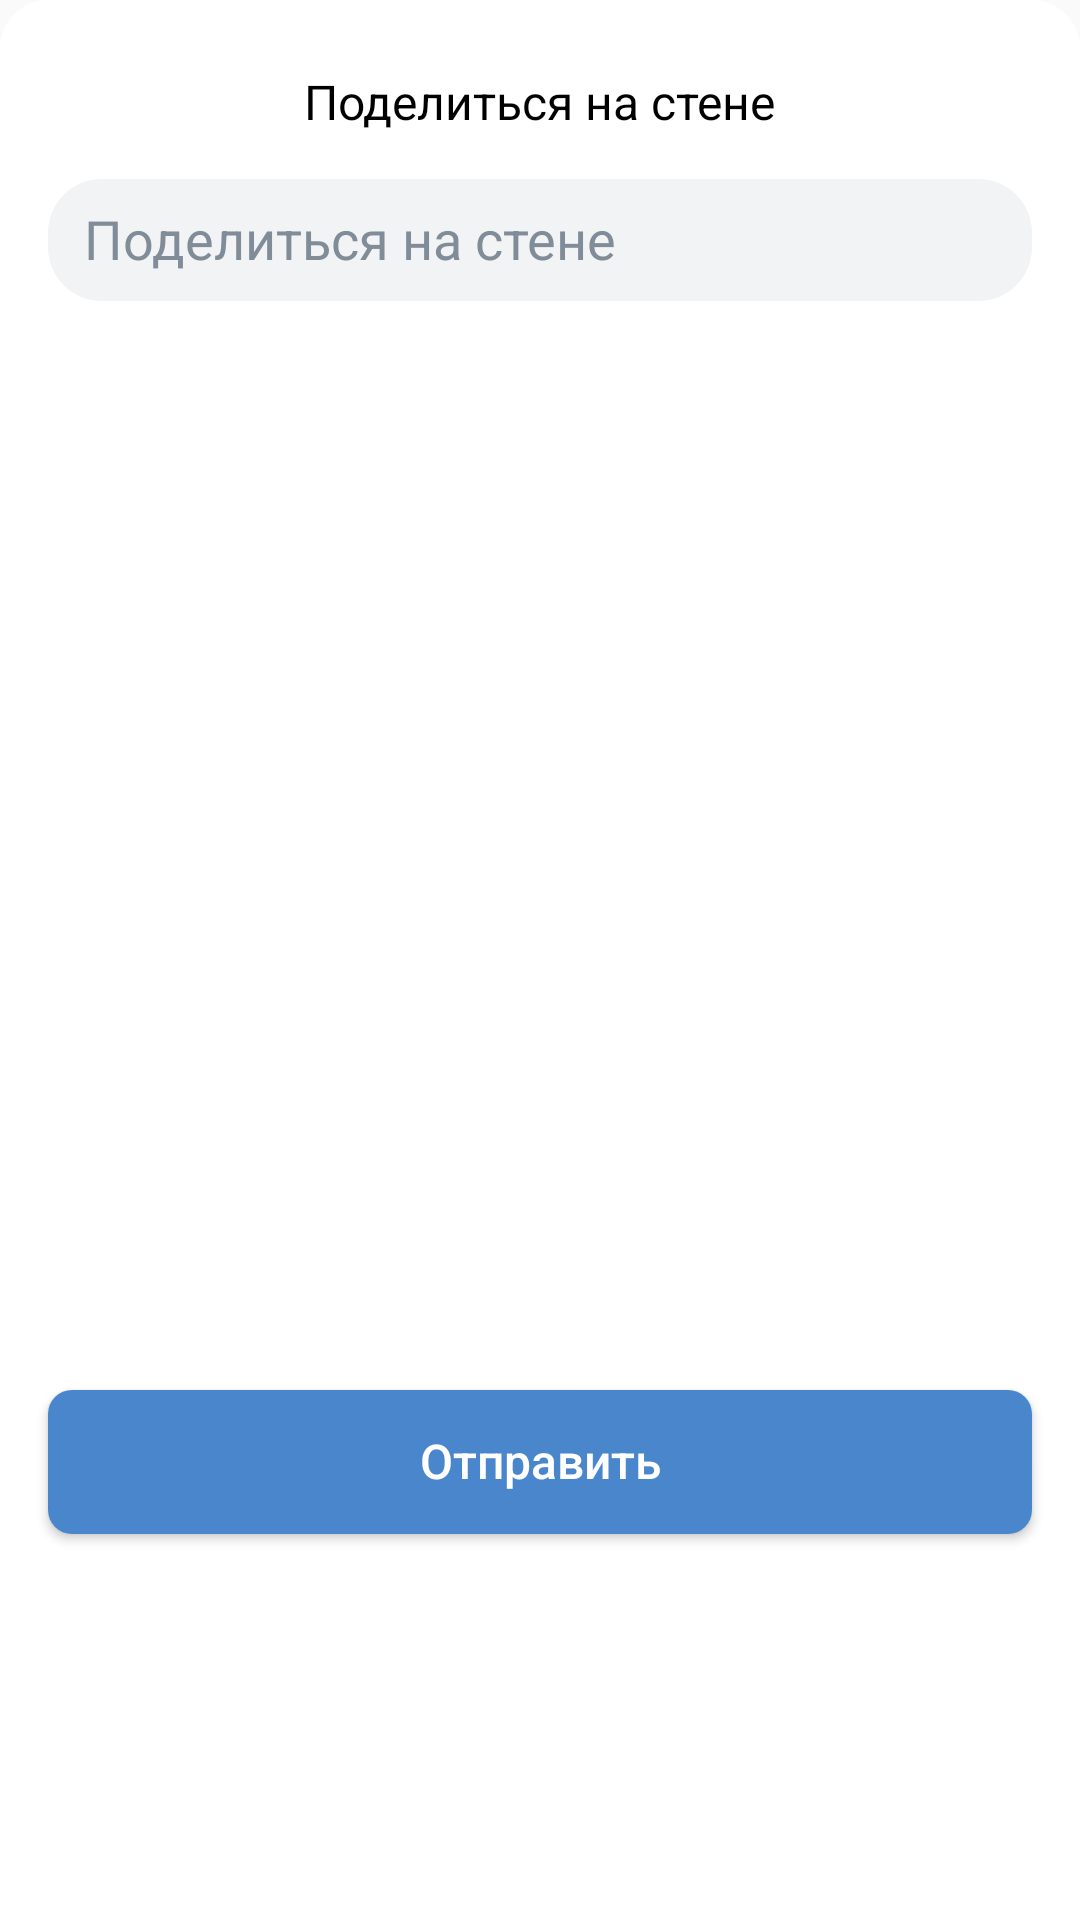

This screen was rendered from an Android layout file. Write that file and the resources it references.
<!-- AndroidManifest.xml: application theme AppTheme -->
<!-- res/layout/bottom_sheet_layout.xml -->
<?xml version="1.0" encoding="utf-8"?>
<androidx.constraintlayout.widget.ConstraintLayout
    xmlns:android="http://schemas.android.com/apk/res/android"
    xmlns:app="http://schemas.android.com/apk/res-auto"
    android:id="@+id/fragment_history_menu_bottom"
    android:layout_width="match_parent"
    android:layout_height="wrap_content"
    android:orientation="vertical"
    android:gravity="center"
    android:background="@drawable/bottom_sheet_background"
    app:layout_behavior="android.support.design.widget.BottomSheetBehavior" >

    <TextView
        android:id="@+id/titleView"
        android:layout_width="wrap_content"
        android:layout_height="wrap_content"
        android:layout_gravity="center"
        android:layout_marginTop="15dp"
        android:text="@string/share_on_the_wall"
        android:textColor="@color/colorBlack"
        android:textSize="16sp"
        app:layout_constraintTop_toTopOf="parent"
        app:layout_constraintStart_toStartOf="parent"
        app:layout_constraintEnd_toEndOf="parent" />

    <ImageView
        android:id="@+id/dismissView"
        android:layout_width="48dp"
        android:layout_height="48dp"
        android:layout_marginEnd="2dp"
        android:layout_marginTop="2dp"
        android:padding="12dp"
        android:src="@drawable/ic_dismiss_24"
        app:layout_constraintTop_toTopOf="parent"
        app:layout_constraintEnd_toEndOf="parent" />

    <EditText
        android:id="@+id/commentView"
        android:layout_width="match_parent"
        android:layout_height="wrap_content"
        android:layout_gravity="center"
        android:textColor="@color/colorBlack"
        android:layout_marginTop="15dp"
        android:layout_marginStart="16dp"
        android:layout_marginEnd="16dp"
        android:paddingStart="12dp"
        android:paddingEnd="12dp"
        android:paddingTop="7.5dp"
        android:paddingBottom="8.5dp"
        android:hint="@string/share_on_the_wall"
        android:textColorHint="@color/colorDescription"
        android:background="@drawable/comment_background"
        app:layout_constraintTop_toBottomOf="@id/titleView" />

    <ImageView
        android:id="@+id/photoView"
        android:layout_width="328dp"
        android:layout_height="218dp"
        android:layout_marginEnd="16dp"
        android:layout_marginStart="16dp"
        android:layout_marginTop="12dp"
        app:layout_constraintTop_toBottomOf="@id/commentView"
        app:layout_constraintEnd_toEndOf="parent"
        app:layout_constraintStart_toStartOf="parent" />

    <Button
        android:id="@+id/sendButton"
        android:layout_width="match_parent"
        android:layout_height="wrap_content"
        android:layout_marginTop="24dp"
        android:layout_marginStart="16dp"
        android:layout_marginEnd="16dp"
        android:layout_marginBottom="12dp"
        android:background="@drawable/round_corners_button"
        android:text="@string/send"
        android:textColor="@color/colorWhite"
        android:textSize="16sp"
        android:textAllCaps="false"
        app:layout_constraintTop_toBottomOf="@+id/photoView"
        app:layout_constraintStart_toStartOf="parent"
        app:layout_constraintEnd_toEndOf="parent"
        app:layout_constraintBottom_toBottomOf="parent" />

</androidx.constraintlayout.widget.ConstraintLayout>
<!-- resources referenced by this layout -->
<resources>
  <color name="colorBlack">#000000</color>
  <color name="colorDescription">#818C99</color>
  <color name="colorWhite">#FFFFFF</color>
  <!-- drawable bottom_sheet_background (drawable) -->
  <shape xmlns:android="http://schemas.android.com/apk/res/android">
      <corners
          android:topLeftRadius="16dp"
          android:topRightRadius="16dp" />
      <solid
          android:color="#FFFFFF"/>
      <padding
          android:bottom="8dp"
          android:top="8dp"/>
  </shape>
  <!-- drawable comment_background (drawable) -->
  <shape xmlns:android="http://schemas.android.com/apk/res/android">
      <corners
          android:radius="18dp" />
      <solid
          android:color="#F2F3F5"/>
  </shape>
  <!-- drawable round_corners_button (drawable) -->
  <shape xmlns:android="http://schemas.android.com/apk/res/android">
      <corners
          android:radius="8dp"/>
      <solid
          android:color="#4986CC"/>
      <padding
          android:bottom="8.5dp"
          android:top="7.5dp"
          android:left="16dp"
          android:right="16dp" />
  </shape>
  <string name="send">Отправить</string>
  <string name="share_on_the_wall">Поделиться на стене</string>
  <style name="AppTheme" parent="Theme.AppCompat.Light.NoActionBar">
          
          <item name="colorPrimary">@color/colorPrimary</item>
          <item name="colorPrimaryDark">@color/colorPrimaryDark</item>
          <item name="colorAccent">@color/colorAccent</item>
      </style>
  <color name="colorPrimary">#FFFFFF</color>
  <color name="colorPrimaryDark">#FFFFFF</color>
  <color name="colorAccent">#000000</color>
</resources>
